The GitHub repository DikshaP-2506/CropSecureLeafDiseaseDataset contains a labelled image folder "DatasetBalanced" with 5 categories: anthracnose, initial stage, leaf blight, leaf spot, pest damage. Examples follow, each with its label.

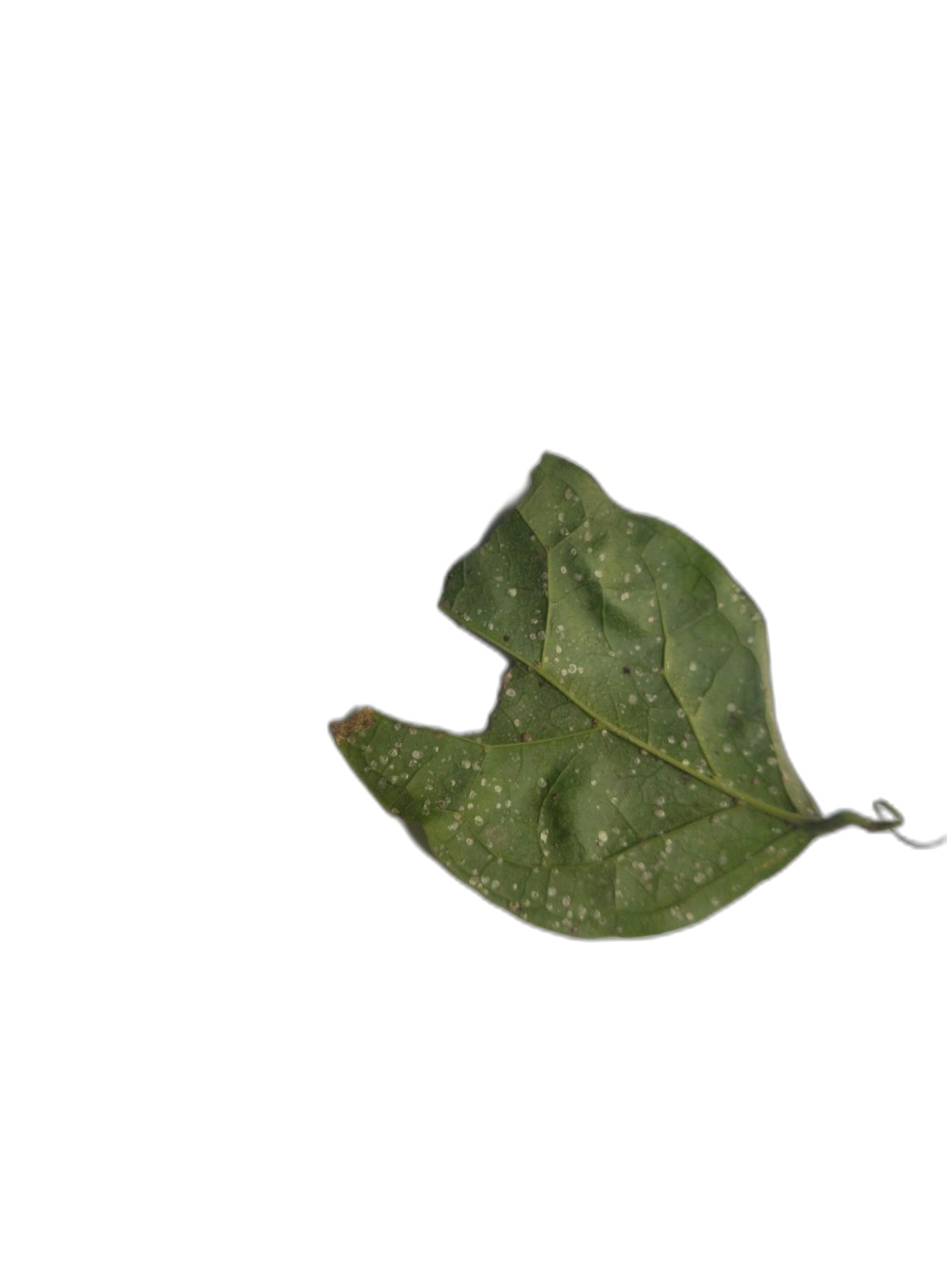
Label: anthracnose

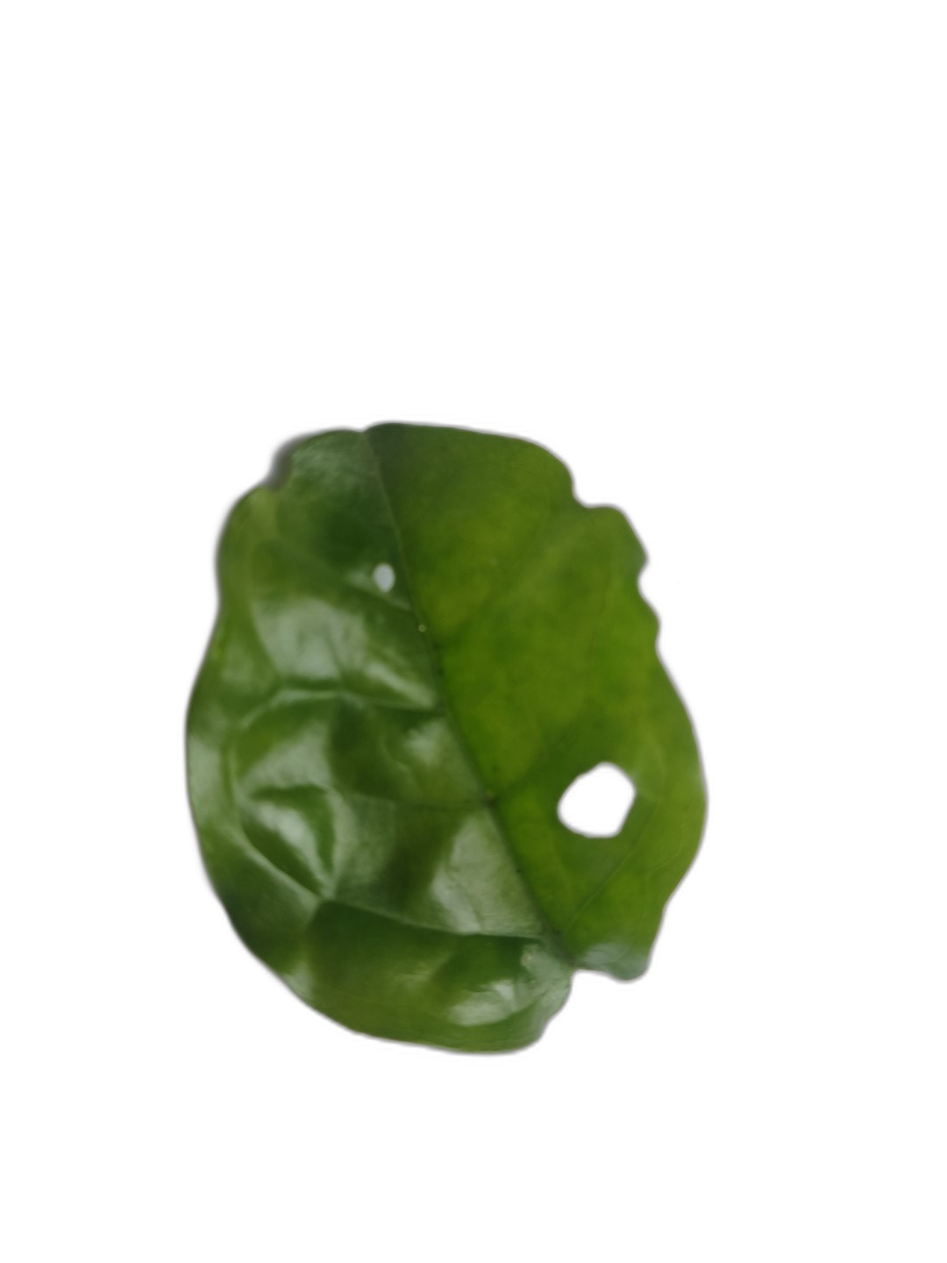
Label: pest damage

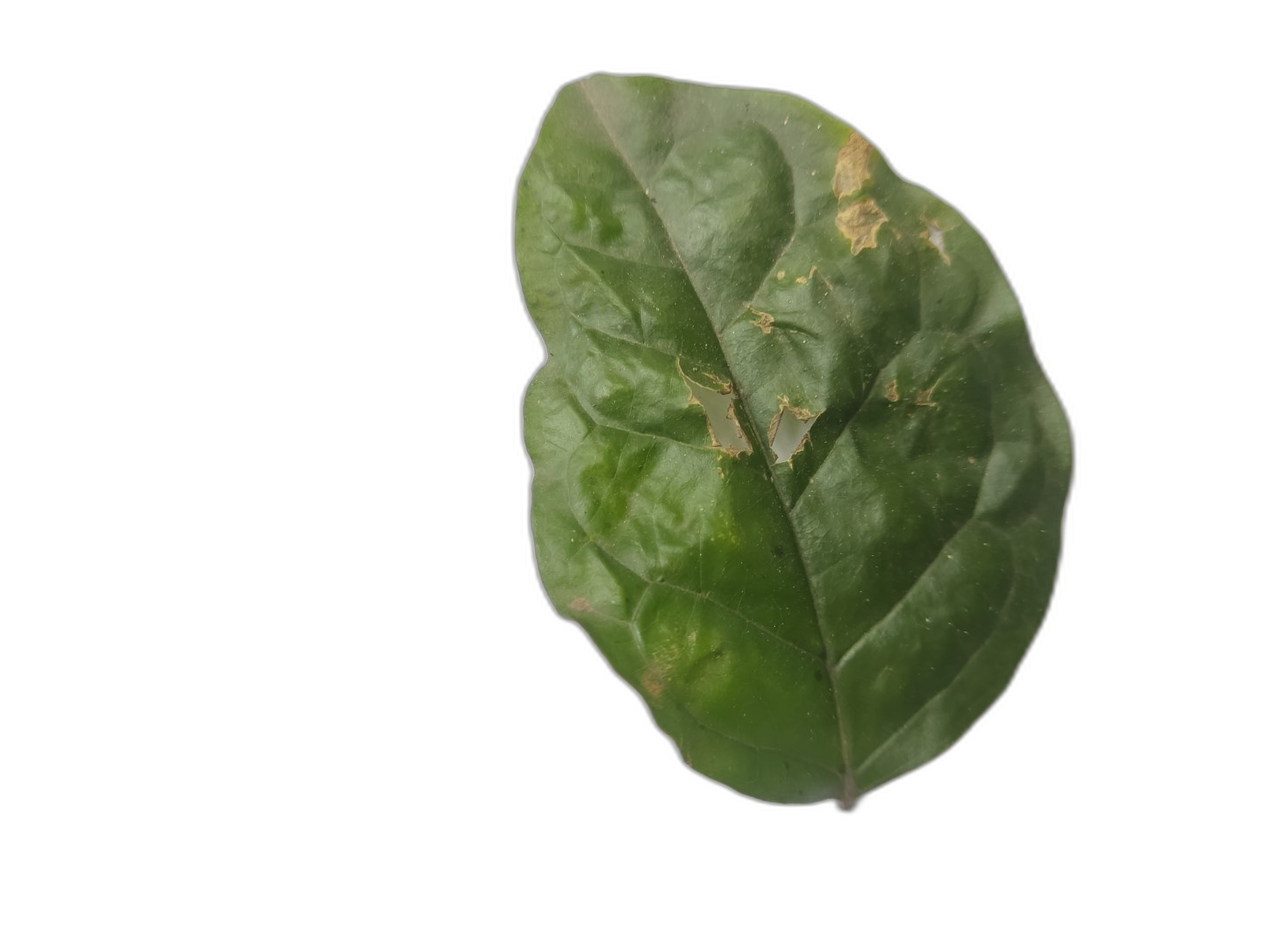
Label: leaf spot

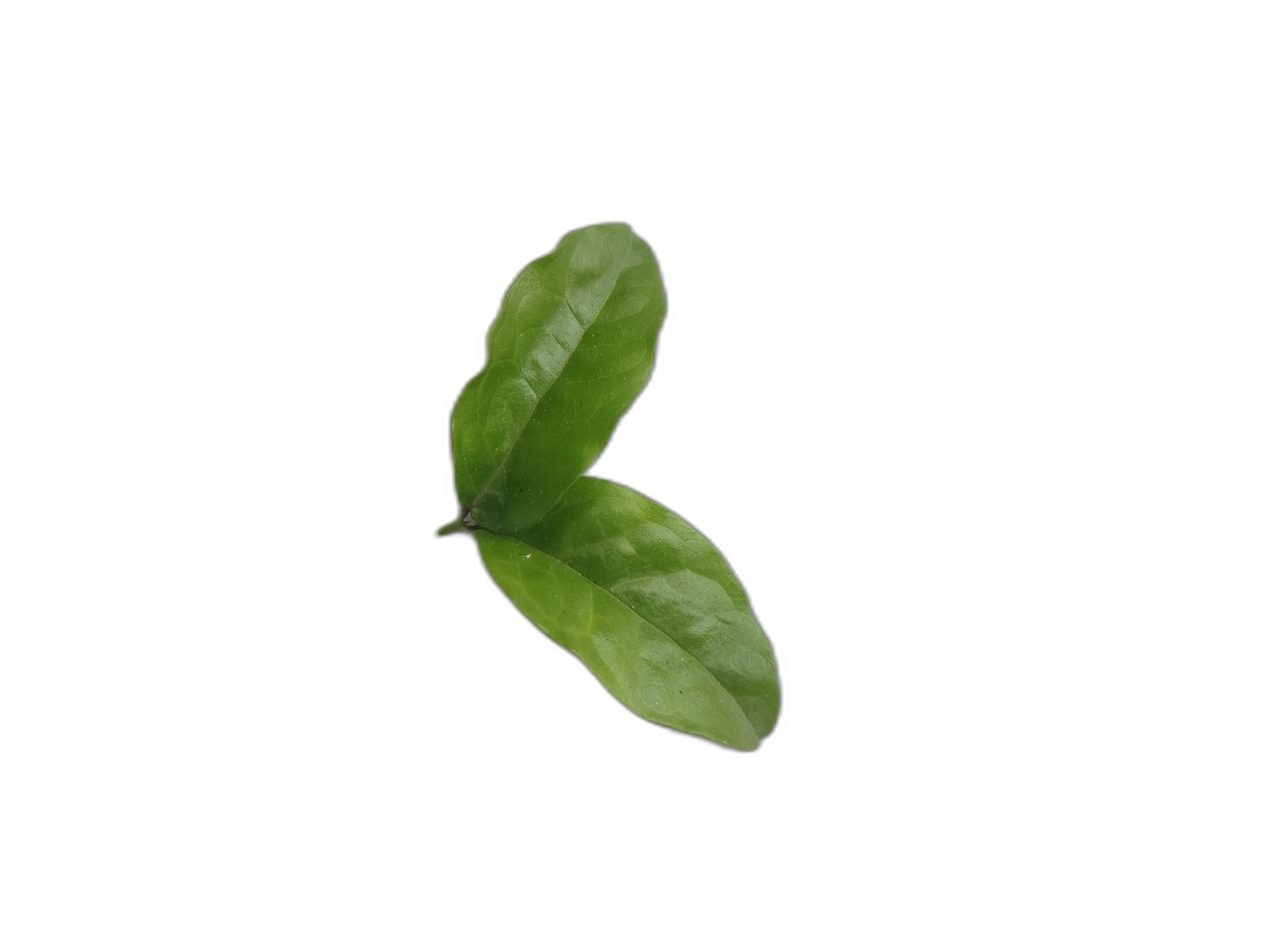
Label: initial stage

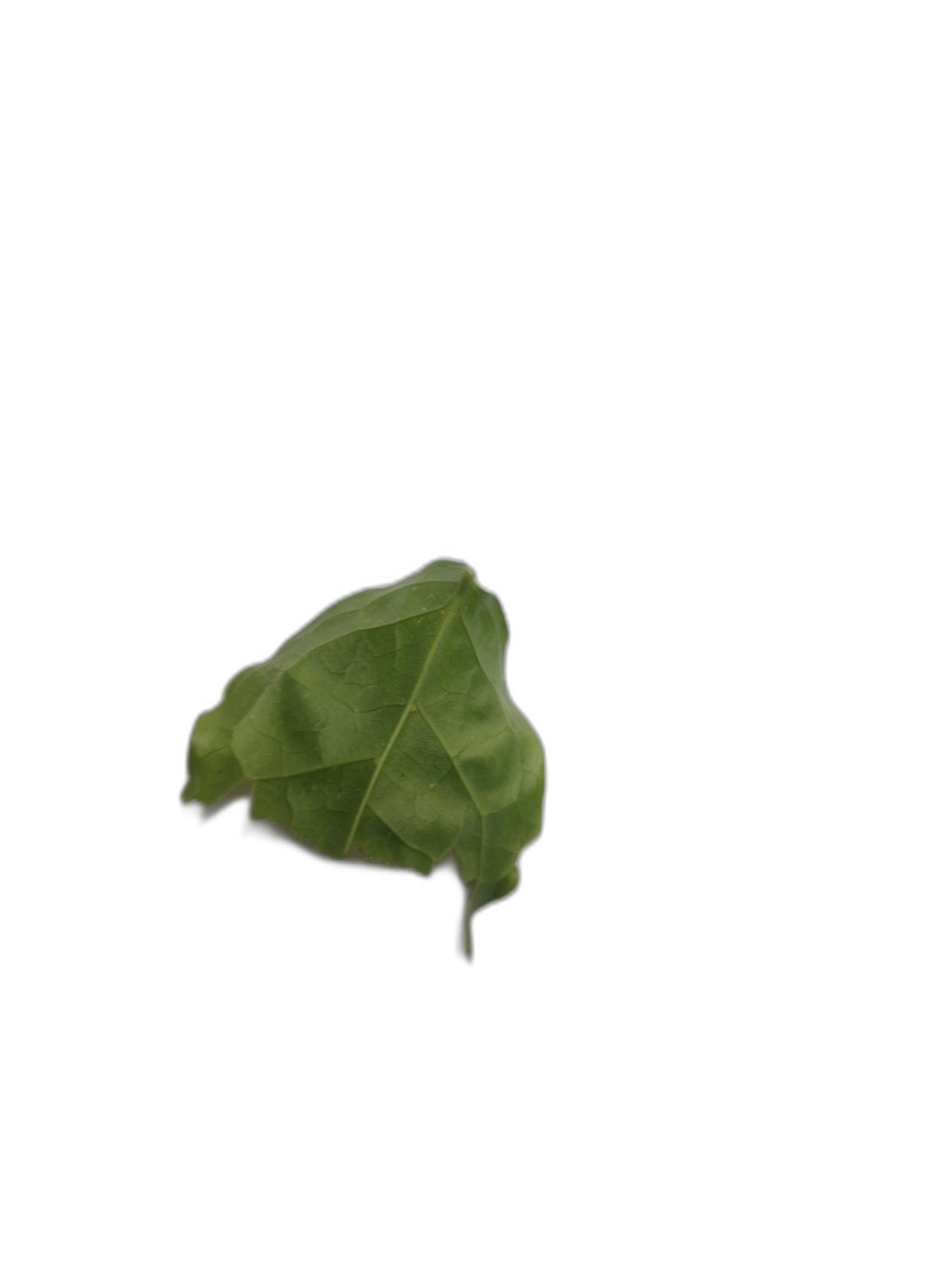
Label: anthracnose

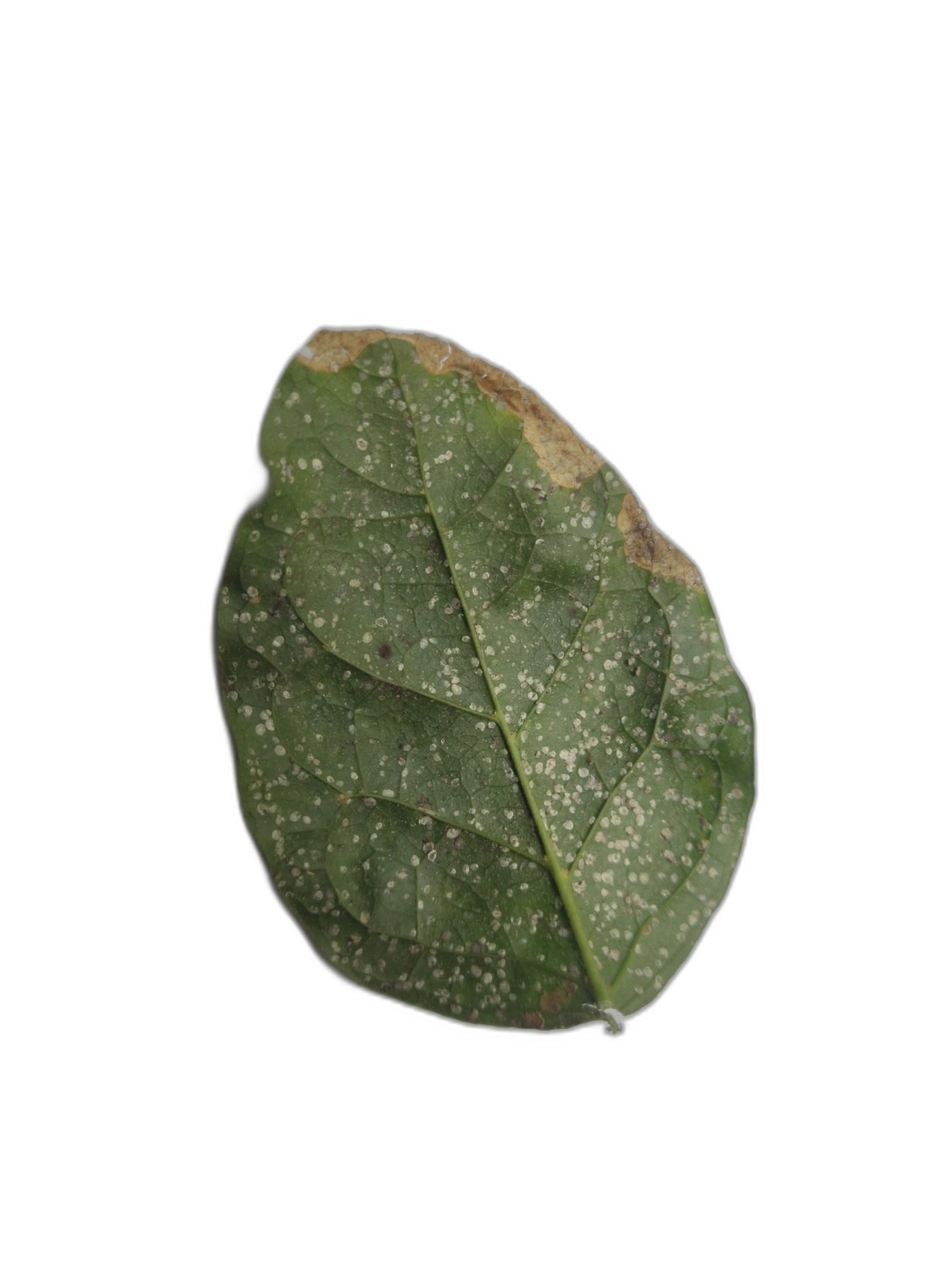
Label: leaf blight
